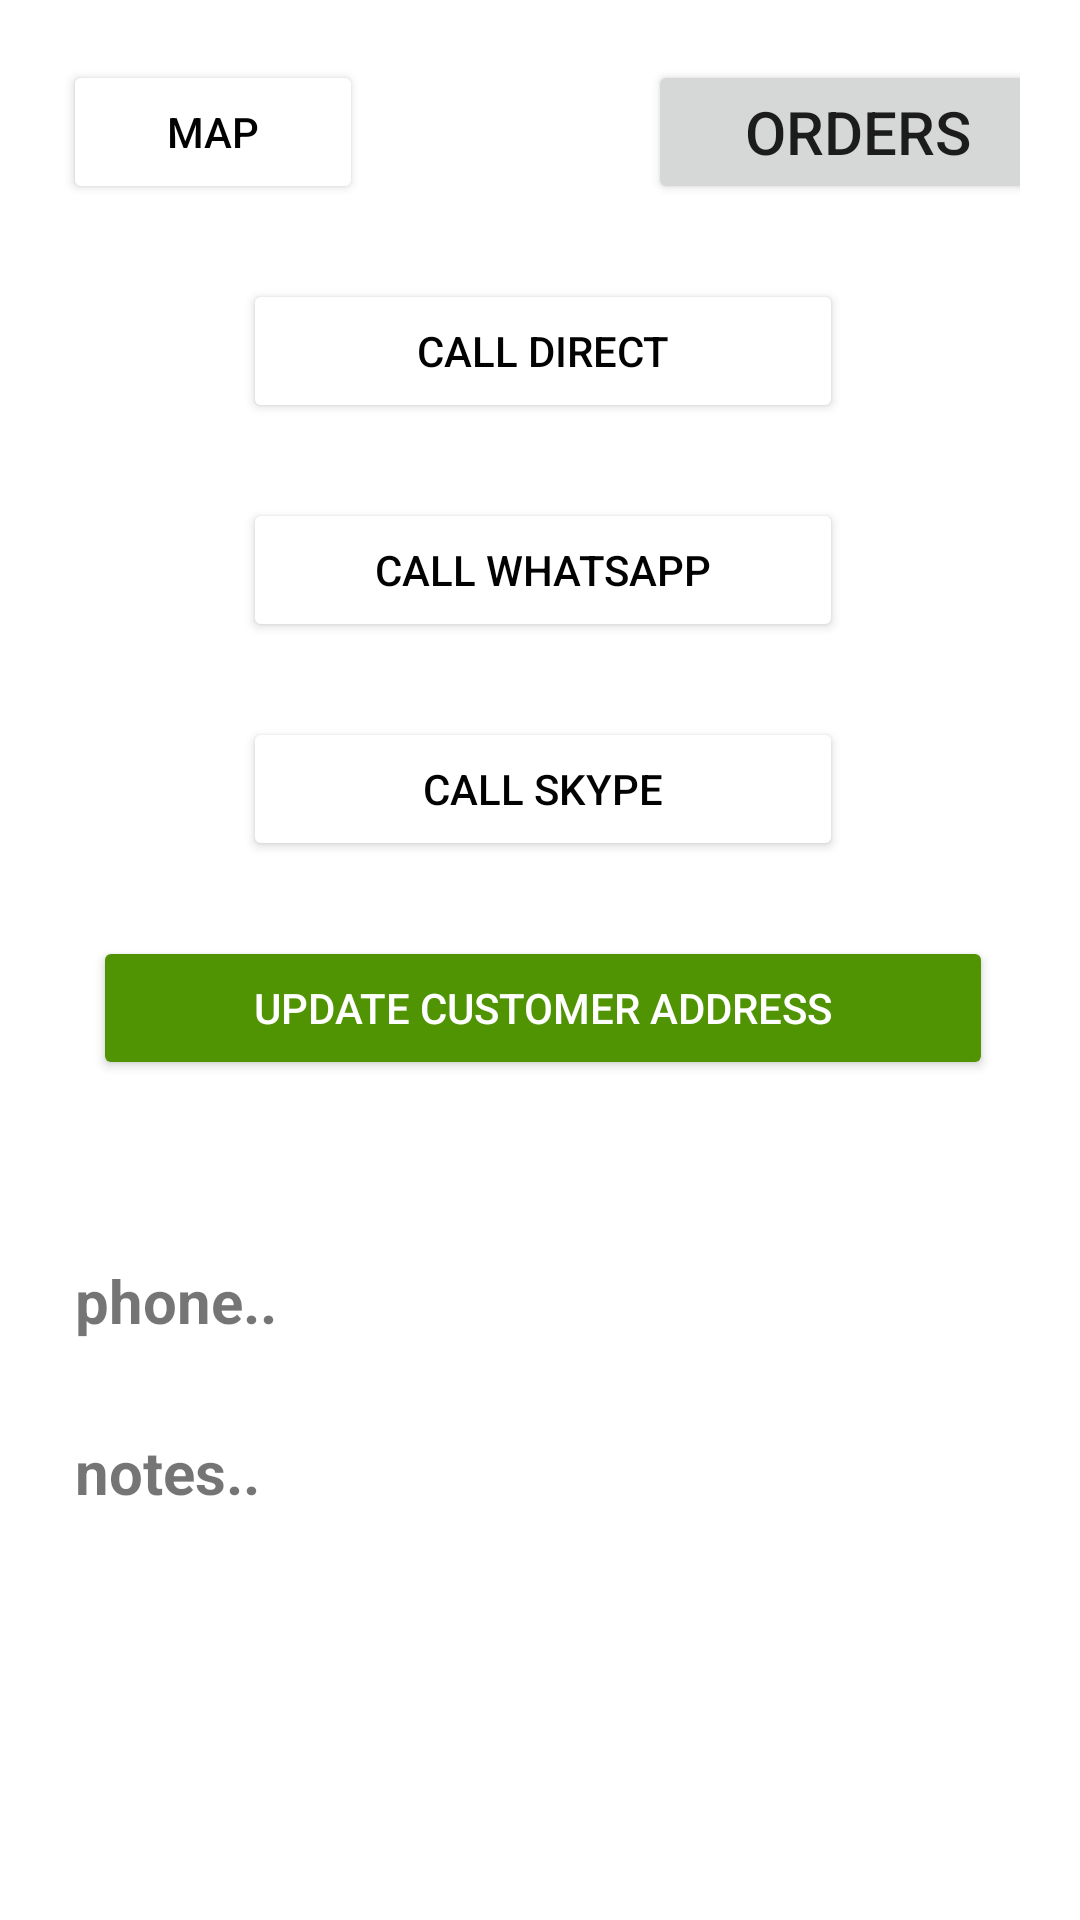

Produce the Android XML layout that renders to this screen, including the resource entries it uses.
<!-- AndroidManifest.xml: application theme Theme.Drivers -->
<!-- res/layout/activity_notes.xml -->
<ScrollView xmlns:android="http://schemas.android.com/apk/res/android"
    android:layout_width="fill_parent"
    android:layout_height="fill_parent"
    xmlns:tools="http://schemas.android.com/tools"
    xmlns:app="http://schemas.android.com/apk/res-auto"
    android:orientation="vertical"
    tools:context=".Notes">






    <LinearLayout android:id="@+id/orderwrapper"

        android:orientation="vertical"
        android:layout_width="fill_parent"
        android:layout_height="wrap_content">



        <LinearLayout android:id="@+id/LinearLayout02"
            android:layout_width="match_parent"
            android:layout_height="match_parent"
            android:background="@color/white"
            android:paddingTop="20dp"
            android:paddingLeft="20dp"
            android:paddingRight="20dp">



            <Button
                android:id="@+id/backbtn"
                android:layout_width="100dp"
                android:layout_height="wrap_content"
                android:layout_gravity="right"

                android:layout_marginStart="1dp"
                android:layout_marginLeft="1dp"
                android:visibility="visible"
                android:width="100dp"
                android:gravity="center"
                android:text="Map"
                android:textColor="#020202"
                app:backgroundTint="#FFFFFF" />


            <Button
                android:id="@+id/rvieworders"


                android:layout_width="140dp"
                android:layout_height="wrap_content"
                android:layout_alignParentTop="false"
                android:layout_alignParentEnd="true"
                android:layout_alignParentRight="false"
                android:layout_gravity="center"
                android:layout_marginLeft="95dp"
                android:gravity="center"


                android:text="Orders"
                android:textSize="20dp"

                tools:layout_editor_absoluteX="112dp"
                tools:layout_editor_absoluteY="112dp" />

        </LinearLayout>

        <LinearLayout
            android:id="@+id/notesstuff"
            android:orientation="vertical"
            android:layout_width="match_parent"
            android:layout_height="match_parent">

            <Button
                android:id="@+id/calldirect"
                android:layout_width="200dp"
                android:layout_height="wrap_content"
                android:layout_gravity="center"

                android:layout_marginStart="1dp"
                android:layout_marginLeft="1dp"
                android:visibility="visible"
                android:width="100dp"
                android:gravity="center"
                android:text="Call Direct"
                android:layout_marginTop="25dp"
                android:textColor="#020202"
                app:backgroundTint="#FFFFFF" />

            <Button
                android:id="@+id/callwhatapp"
                android:layout_width="200dp"
                android:layout_height="wrap_content"
                android:layout_gravity="center"

                android:layout_marginStart="1dp"
                android:layout_marginLeft="1dp"
                android:visibility="visible"
                android:width="100dp"
                android:gravity="center"
                android:layout_marginTop="25dp"
                android:text="Call Whatsapp"
                android:textColor="#020202"
                app:backgroundTint="#FFFFFF" />

            <Button
                android:id="@+id/callskype"
                android:layout_width="200dp"
                android:layout_height="wrap_content"
                android:layout_gravity="center"
                android:layout_marginStart="1dp"
                android:layout_marginLeft="1dp"
                android:layout_marginTop="25dp"
                android:width="100dp"
                android:gravity="center"
                android:text="Call Skype"
                android:textColor="#020202"
                android:visibility="visible"
                app:backgroundTint="#FFFFFF" />


            <Button
                android:id="@+id/updatecustomer"
                android:layout_width="300dp"
                android:layout_height="wrap_content"
                android:layout_gravity="center"
                android:layout_marginStart="1dp"
                android:layout_marginLeft="1dp"
                android:layout_marginTop="25dp"
                android:width="100dp"
                android:drawableLeft="@drawable/ic_baseline_location_on_24"
                android:gravity="center"
                android:text="Update customer Address"
                android:textColor="#FFFFFF"
                android:visibility="visible"
                app:backgroundTint="#509303" />


            <TextView
                android:id="@+id/isphone"


                android:layout_width="234dp"
                android:layout_height="wrap_content"
                android:layout_alignParentTop="false"
                android:layout_alignParentEnd="true"
                android:layout_alignParentRight="false"
                android:layout_gravity="left"
                android:gravity="left"
                android:paddingTop="15dp"
                android:paddingRight="25dp"
                android:paddingLeft="25dp"
                android:layout_marginTop="45dp"
                android:text="phone.."
                android:textSize="20dp"
                android:textStyle="bold"
                tools:layout_editor_absoluteX="112dp"
                tools:layout_editor_absoluteY="112dp" />


            <TextView
                android:id="@+id/notesplace"


                android:layout_width="234dp"
                android:layout_height="wrap_content"
                android:layout_alignParentTop="false"
                android:layout_alignParentEnd="true"
                android:layout_alignParentRight="false"
                android:layout_gravity="left"
                android:gravity="left"
                android:paddingTop="15dp"
                android:paddingRight="25dp"
                android:paddingLeft="25dp"
                android:layout_marginTop="15dp"
                android:text="notes.."
                android:textSize="20dp"
                android:textStyle="bold"
                tools:layout_editor_absoluteX="112dp"
                tools:layout_editor_absoluteY="112dp" />


        </LinearLayout>



    </LinearLayout>

</ScrollView>
<!-- resources referenced by this layout -->
<resources>
  <color name="white">#FFFFFFFF</color>
  <style name="Theme.Drivers" parent="Theme.MaterialComponents.DayNight.DarkActionBar">
          
          <item name="colorPrimary">@color/purple_500</item>
          <item name="colorPrimaryVariant">@color/purple_700</item>
          <item name="colorOnPrimary">@color/white</item>
          
          <item name="colorSecondary">@color/teal_200</item>
          <item name="colorSecondaryVariant">@color/teal_700</item>
          <item name="colorOnSecondary">@color/black</item>
          
          <item name="android:statusBarColor" tools:targetApi="l">?attr/colorPrimaryVariant</item>
          
      </style>
  <color name="purple_500">#FF6200EE</color>
  <color name="purple_700">#FF3700B3</color>
  <color name="teal_200">#FF03DAC5</color>
  <color name="teal_700">#FF018786</color>
  <color name="black">#FF000000</color>
</resources>
